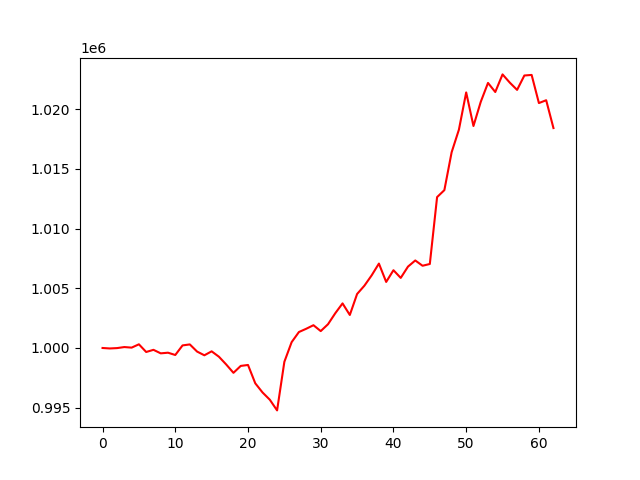

The table this chart was drawn from, first rows:
, 0
0, 1000000
1, 999961
2, 999991
3, 1000078
4, 1000030
5, 1000308
6, 999665
7, 999846
8, 999552
9, 999605
10, 999413
11, 1000215
12, 1000299
13, 999699
14, 999389
15, 999720
16, 999269
17, 998621
18, 997921
19, 998499
20, 998579
21, 997043
22, 996276
23, 995670
24, 994776
25, 998844
26, 1000488
27, 1001335
28, 1001607
29, 1001906
30, 1001414
31, 1001987
32, 1002908
33, 1003731
34, 1002763
35, 1004519
36, 1005210
37, 1006076
38, 1007065
39, 1005528
40, 1006510
41, 1005865
42, 1006812
43, 1007326
44, 1006883
45, 1007030
46, 1012629
47, 1013211
48, 1016382
49, 1018273
50, 1021390
51, 1018580
52, 1020596
53, 1022184
54, 1021425
55, 1022898
56, 1022208
57, 1021603
58, 1022806
59, 1022854
... 3 more rows
